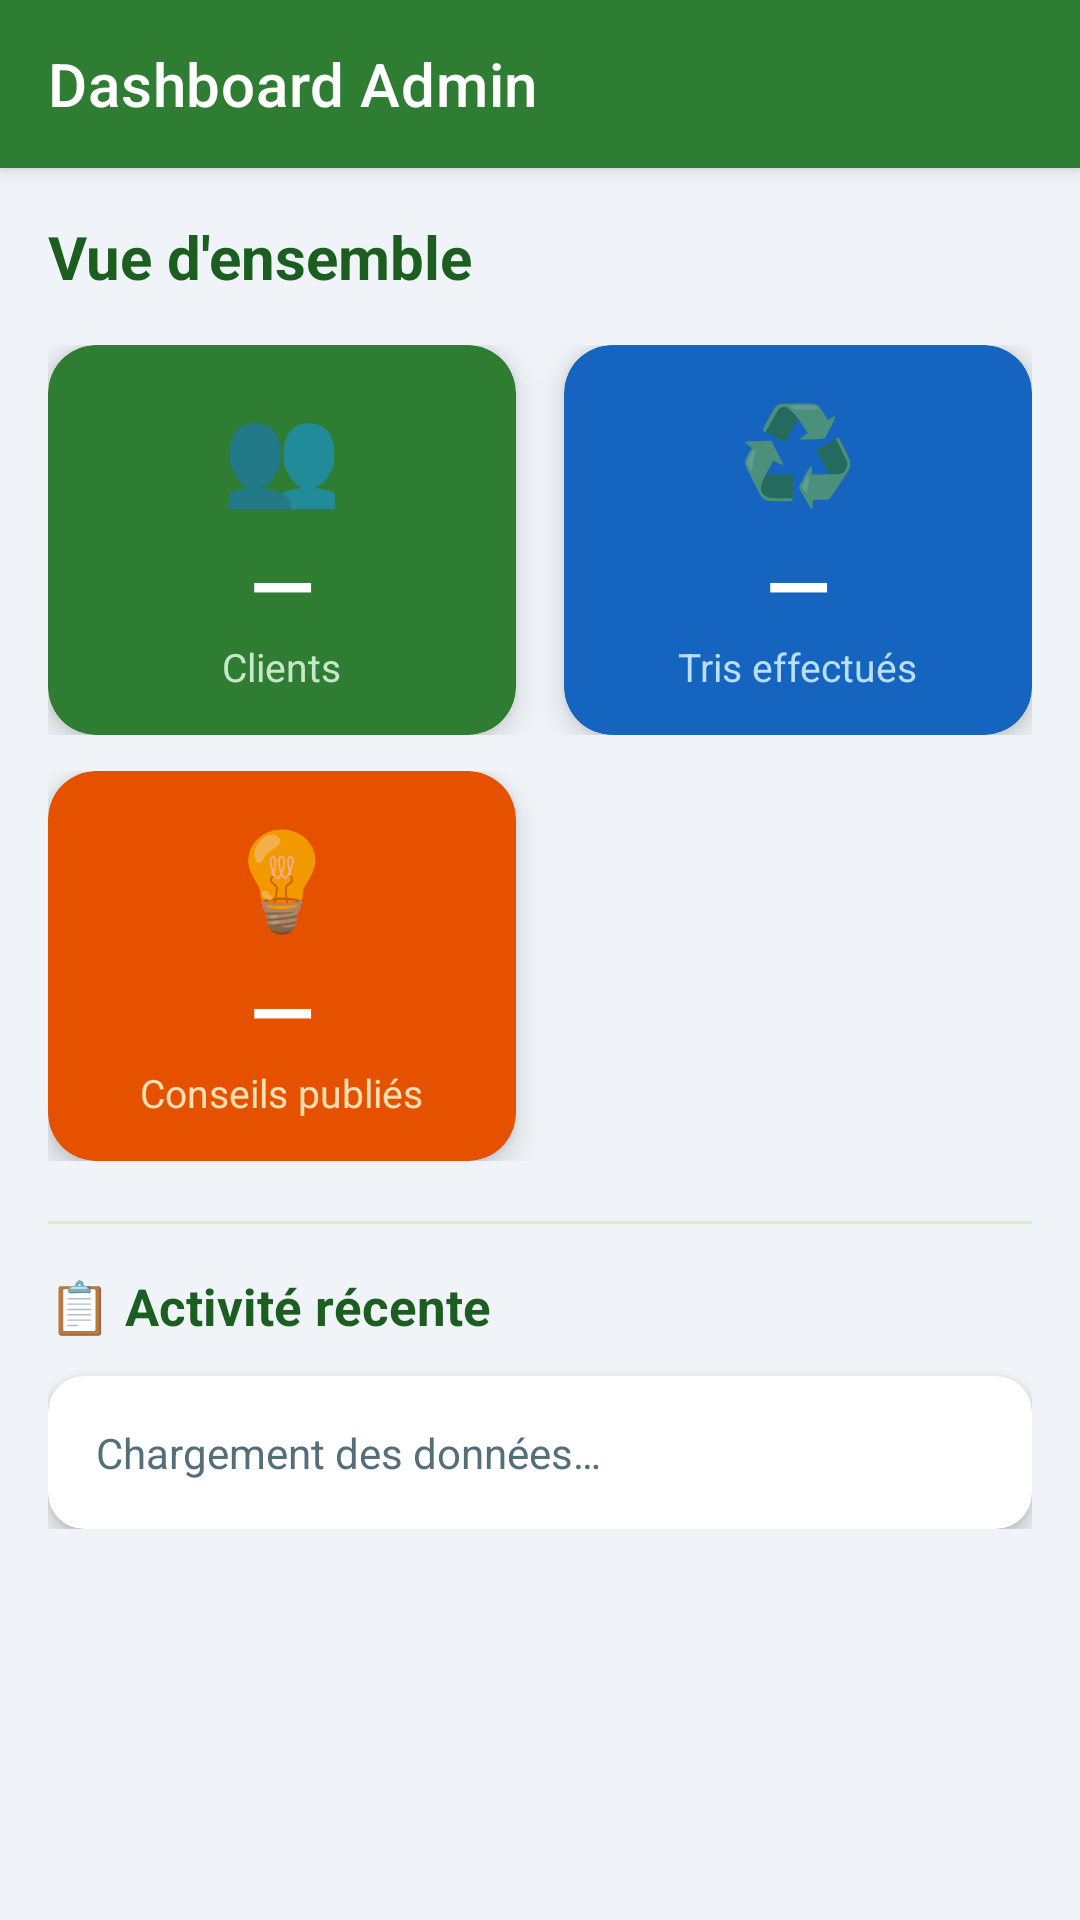

Reconstruct the res/layout file that produces this screen, plus the resources it refers to.
<!-- AndroidManifest.xml: application theme Theme.Ecosort -->
<!-- res/layout/fragment_dashboard.xml -->
<?xml version="1.0" encoding="utf-8"?>
<LinearLayout xmlns:android="http://schemas.android.com/apk/res/android"
    xmlns:app="http://schemas.android.com/apk/res-auto"
    android:layout_width="match_parent"
    android:layout_height="match_parent"
    android:orientation="vertical"
    android:background="#F0F4F8">

    
    <androidx.appcompat.widget.Toolbar
        android:id="@+id/toolbar"
        android:layout_width="match_parent"
        android:layout_height="?attr/actionBarSize"
        android:background="#2E7D32"
        app:title="Dashboard Admin"
        app:titleTextColor="@android:color/white"
        android:elevation="4dp" />

    <ScrollView
        android:layout_width="match_parent"
        android:layout_height="match_parent">

        <LinearLayout
            android:orientation="vertical"
            android:layout_width="match_parent"
            android:layout_height="wrap_content"
            android:padding="16dp">

            
            <TextView
                android:layout_width="wrap_content"
                android:layout_height="wrap_content"
                android:text="Vue d'ensemble"
                android:textSize="20sp"
                android:textStyle="bold"
                android:textColor="#1B5E20"
                android:layout_marginBottom="16dp"/>

            
            <LinearLayout
                android:orientation="horizontal"
                android:layout_width="match_parent"
                android:layout_height="wrap_content"
                android:layout_marginBottom="12dp">

                
                <com.google.android.material.card.MaterialCardView
                    android:layout_width="0dp"
                    android:layout_height="130dp"
                    android:layout_weight="1"
                    android:layout_marginEnd="8dp"
                    app:cardCornerRadius="16dp"
                    app:cardElevation="6dp"
                    app:cardBackgroundColor="#2E7D32">

                    <LinearLayout
                        android:layout_width="match_parent"
                        android:layout_height="match_parent"
                        android:orientation="vertical"
                        android:gravity="center"
                        android:padding="12dp">

                        <TextView
                            android:layout_width="wrap_content"
                            android:layout_height="wrap_content"
                            android:text="👥"
                            android:textSize="32sp"/>

                        <TextView
                            android:id="@+id/tv_total_users"
                            android:layout_width="wrap_content"
                            android:layout_height="wrap_content"
                            android:text="—"
                            android:textSize="28sp"
                            android:textStyle="bold"
                            android:textColor="@android:color/white"
                            android:layout_marginTop="4dp"/>

                        <TextView
                            android:layout_width="wrap_content"
                            android:layout_height="wrap_content"
                            android:text="Clients"
                            android:textSize="13sp"
                            android:textColor="#C8E6C9"/>

                    </LinearLayout>
                </com.google.android.material.card.MaterialCardView>

                
                <com.google.android.material.card.MaterialCardView
                    android:layout_width="0dp"
                    android:layout_height="130dp"
                    android:layout_weight="1"
                    android:layout_marginStart="8dp"
                    app:cardCornerRadius="16dp"
                    app:cardElevation="6dp"
                    app:cardBackgroundColor="#1565C0">

                    <LinearLayout
                        android:layout_width="match_parent"
                        android:layout_height="match_parent"
                        android:orientation="vertical"
                        android:gravity="center"
                        android:padding="12dp">

                        <TextView
                            android:layout_width="wrap_content"
                            android:layout_height="wrap_content"
                            android:text="♻️"
                            android:textSize="32sp"/>

                        <TextView
                            android:id="@+id/tv_total_dechets"
                            android:layout_width="wrap_content"
                            android:layout_height="wrap_content"
                            android:text="—"
                            android:textSize="28sp"
                            android:textStyle="bold"
                            android:textColor="@android:color/white"
                            android:layout_marginTop="4dp"/>

                        <TextView
                            android:layout_width="wrap_content"
                            android:layout_height="wrap_content"
                            android:text="Tris effectués"
                            android:textSize="13sp"
                            android:textColor="#BBDEFB"/>

                    </LinearLayout>
                </com.google.android.material.card.MaterialCardView>

            </LinearLayout>

            
            <LinearLayout
                android:orientation="horizontal"
                android:layout_width="match_parent"
                android:layout_height="wrap_content"
                android:layout_marginBottom="20dp">

                <com.google.android.material.card.MaterialCardView
                    android:layout_width="0dp"
                    android:layout_height="130dp"
                    android:layout_weight="1"
                    android:layout_marginEnd="8dp"
                    app:cardCornerRadius="16dp"
                    app:cardElevation="6dp"
                    app:cardBackgroundColor="#E65100">

                    <LinearLayout
                        android:layout_width="match_parent"
                        android:layout_height="match_parent"
                        android:orientation="vertical"
                        android:gravity="center"
                        android:padding="12dp">

                        <TextView
                            android:layout_width="wrap_content"
                            android:layout_height="wrap_content"
                            android:text="💡"
                            android:textSize="32sp"/>

                        <TextView
                            android:id="@+id/tv_total_conseils"
                            android:layout_width="wrap_content"
                            android:layout_height="wrap_content"
                            android:text="—"
                            android:textSize="28sp"
                            android:textStyle="bold"
                            android:textColor="@android:color/white"
                            android:layout_marginTop="4dp"/>

                        <TextView
                            android:layout_width="wrap_content"
                            android:layout_height="wrap_content"
                            android:text="Conseils publiés"
                            android:textSize="13sp"
                            android:textColor="#FFE0B2"/>

                    </LinearLayout>
                </com.google.android.material.card.MaterialCardView>

                
                <View
                    android:layout_width="0dp"
                    android:layout_height="wrap_content"
                    android:layout_weight="1"
                    android:layout_marginStart="8dp"/>

            </LinearLayout>

            
            <View
                android:layout_width="match_parent"
                android:layout_height="1dp"
                android:background="#DCEDC8"
                android:layout_marginBottom="16dp"/>

            
            <TextView
                android:layout_width="wrap_content"
                android:layout_height="wrap_content"
                android:text="📋 Activité récente"
                android:textSize="17sp"
                android:textStyle="bold"
                android:textColor="#1B5E20"
                android:layout_marginBottom="12dp"/>

            <com.google.android.material.card.MaterialCardView
                android:layout_width="match_parent"
                android:layout_height="wrap_content"
                app:cardCornerRadius="12dp"
                app:cardElevation="4dp"
                app:cardBackgroundColor="@android:color/white">

                <LinearLayout
                    android:layout_width="match_parent"
                    android:layout_height="wrap_content"
                    android:orientation="vertical"
                    android:padding="16dp">

                    <TextView
                        android:id="@+id/tv_activite"
                        android:layout_width="match_parent"
                        android:layout_height="wrap_content"
                        android:text="Chargement des données…"
                        android:textColor="#546E7A"
                        android:textSize="14sp"
                        android:lineSpacingExtra="6dp"/>

                </LinearLayout>
            </com.google.android.material.card.MaterialCardView>

        </LinearLayout>
    </ScrollView>

</LinearLayout>
<!-- resources referenced by this layout -->
<resources>
  <style name="Theme.Ecosort" parent="Theme.MaterialComponents.DayNight.NoActionBar">
          
          <item name="colorPrimary">@color/purple_500</item>
          <item name="colorPrimaryVariant">@color/purple_700</item>
          <item name="colorOnPrimary">@color/white</item>
  
          
          <item name="colorSecondary">@color/teal_200</item>
          <item name="colorSecondaryVariant">@color/teal_700</item>
          <item name="colorOnSecondary">@color/black</item>
  
          
          <item name="android:statusBarColor">?attr/colorPrimaryVariant</item>
  
          
      </style>
  <color name="purple_500">#FF6200EE</color>
  <color name="purple_700">#FF3700B3</color>
  <color name="white">#FFFFFFFF</color>
  <color name="teal_200">#FF03DAC5</color>
  <color name="teal_700">#FF018786</color>
  <color name="black">#FF000000</color>
</resources>
